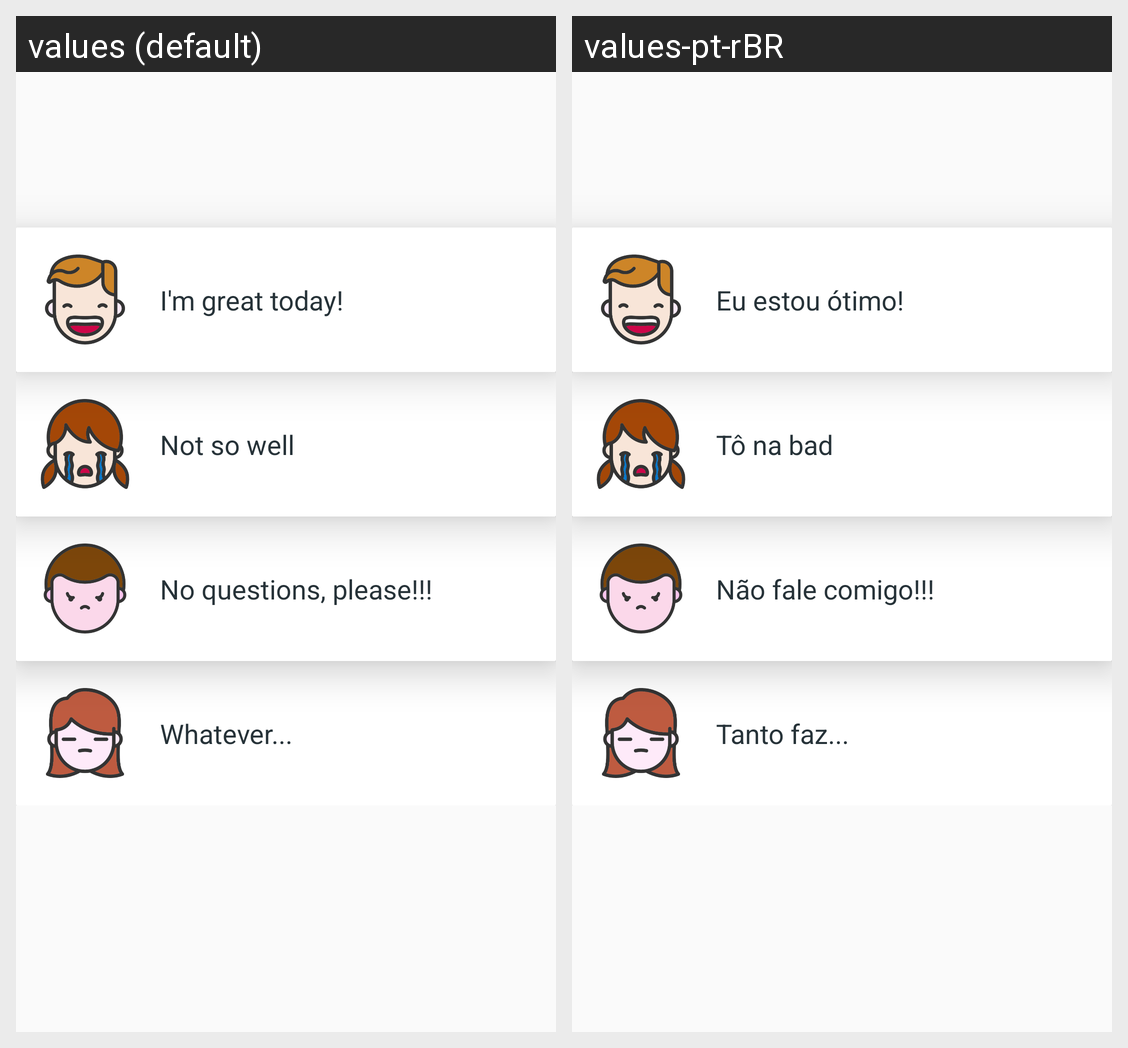

Locale-by-locale string values for the Android screen shown in this grid:
Android screen res/layout/activity_main.xml rendered under 2 locales, left to right: values (default), values-pt-rBR. Device: Nexus 5 (rendered at 1080×1920; each locale shown at half size, 540×960, under a caption strip naming it); theme AppTheme.
Strings drawn on this screen, with the default value and each locale's value (text and hints the layout hard-codes, and strings that could not be matched under every locale, appear in the picture but are not listed):

happy_category
  values: I'm great today!
  values-pt-rBR: Eu estou ótimo!

sad_category
  values: Not so well
  values-pt-rBR: Tô na bad

angry_category
  values: No questions, please!!!
  values-pt-rBR: Não fale comigo!!!

inexpressive_category
  values: Whatever...
  values-pt-rBR: Tanto faz...
